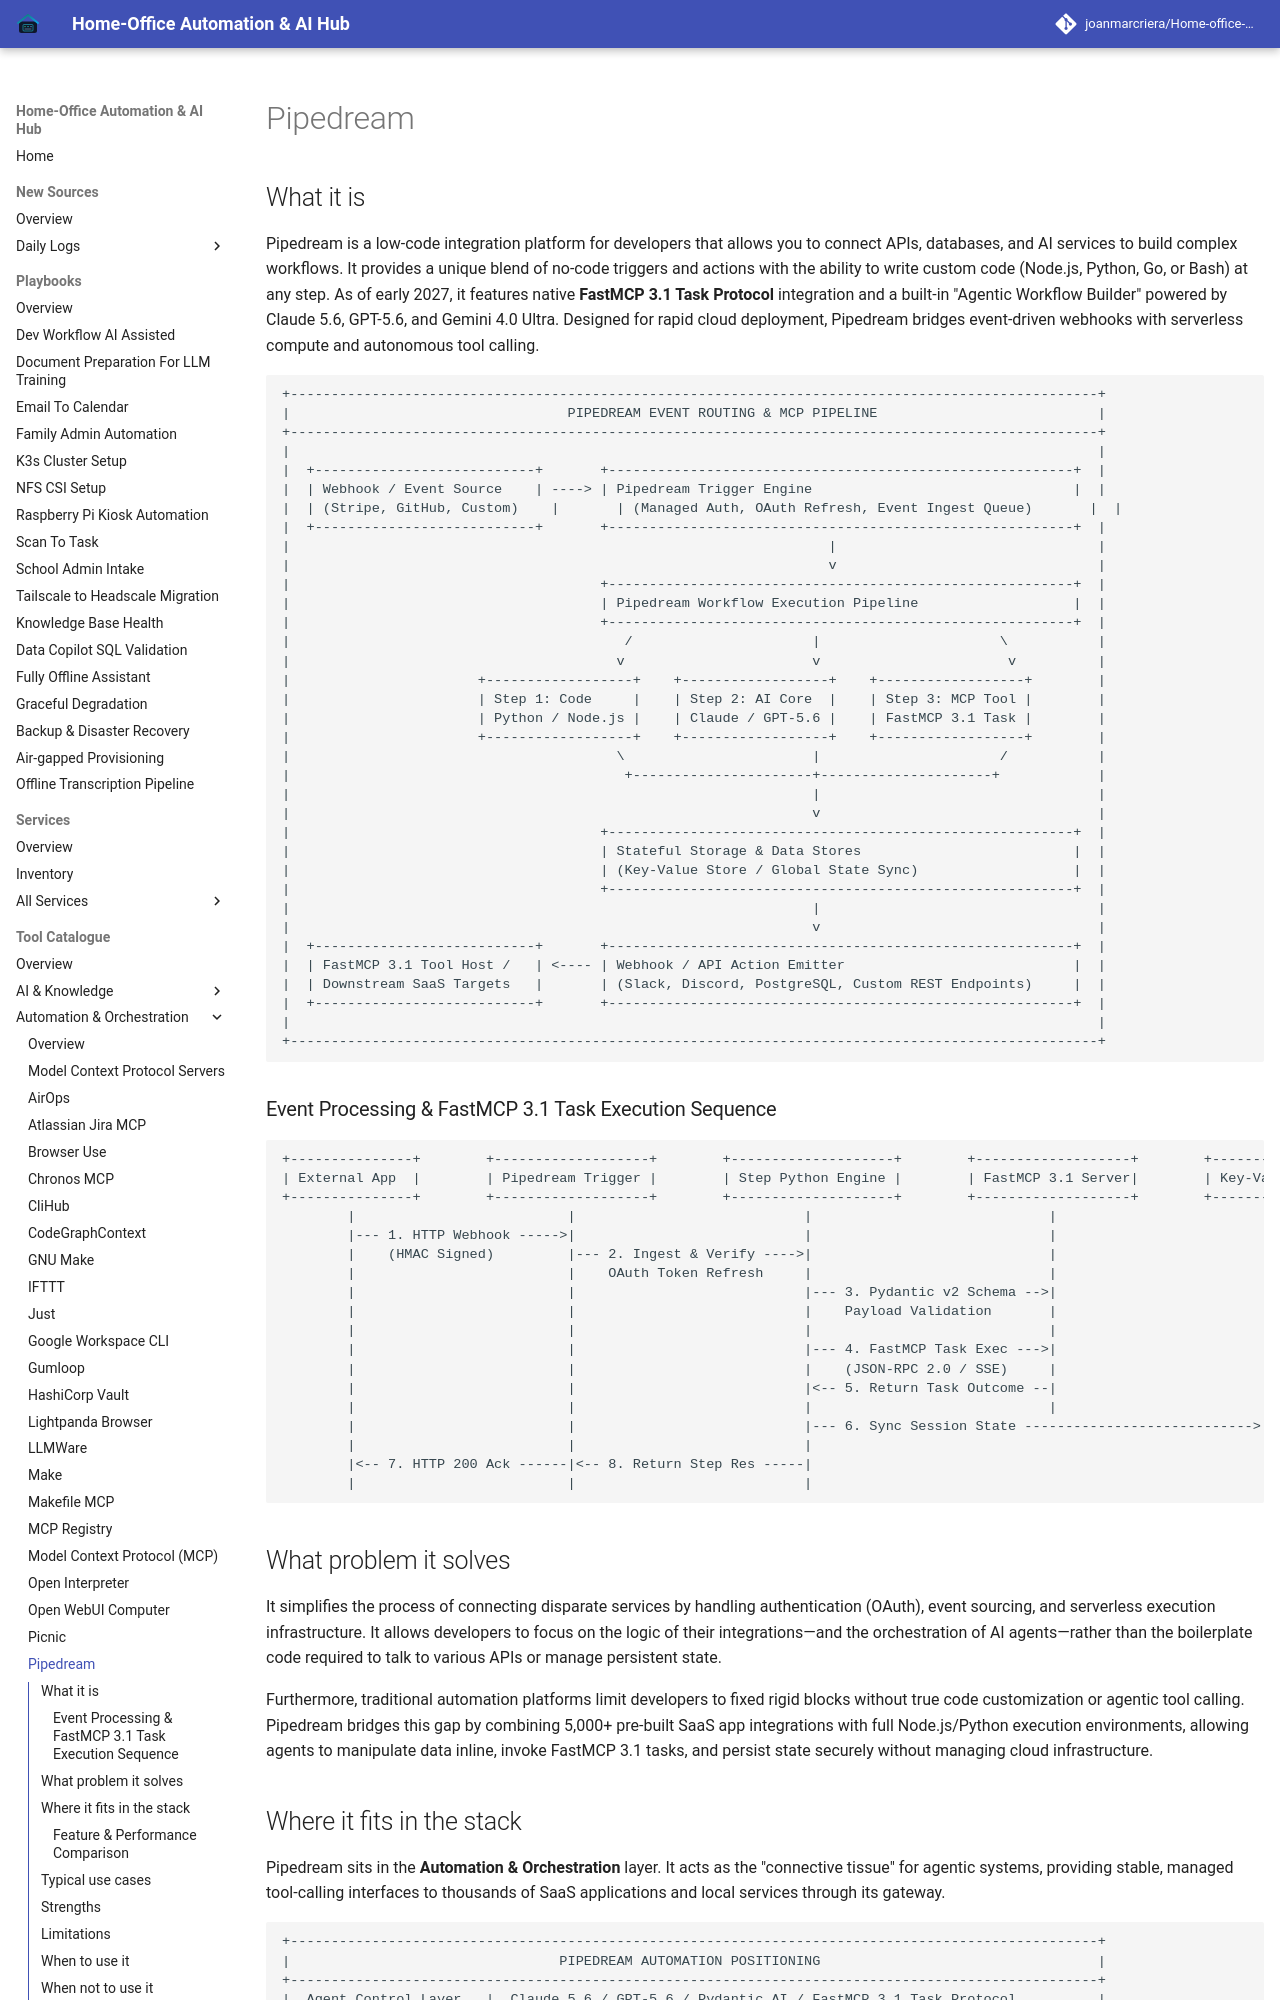

repository: joanmarcriera/Home-office-automations · page: tools/automation_orchestration/pipedream/index.html · generator: mkdocs

# Pipedream

## What it is
Pipedream is a low-code integration platform for developers that allows you to connect APIs, databases, and AI services to build complex workflows. It provides a unique blend of no-code triggers and actions with the ability to write custom code (Node.js, Python, Go, or Bash) at any step. As of early 2027, it features native **FastMCP 3.1 Task Protocol** integration and a built-in "Agentic Workflow Builder" powered by Claude 5.6, GPT-5.6, and Gemini 4.0 Ultra. Designed for rapid cloud deployment, Pipedream bridges event-driven webhooks with serverless compute and autonomous tool calling.

```
+---------------------------------------------------------------------------------------------------+
|                                  PIPEDREAM EVENT ROUTING & MCP PIPELINE                           |
+---------------------------------------------------------------------------------------------------+
|                                                                                                   |
|  +---------------------------+       +---------------------------------------------------------+  |
|  | Webhook / Event Source    | ----> | Pipedream Trigger Engine                                |  |
|  | (Stripe, GitHub, Custom)    |       | (Managed Auth, OAuth Refresh, Event Ingest Queue)       |  |
|  +---------------------------+       +---------------------------------------------------------+  |
|                                                                  |                                |
|                                                                  v                                |
|                                      +---------------------------------------------------------+  |
|                                      | Pipedream Workflow Execution Pipeline                   |  |
|                                      +---------------------------------------------------------+  |
|                                         /                      |                      \           |
|                                        v                       v                       v          |
|                       +------------------+    +------------------+    +------------------+        |
|                       | Step 1: Code     |    | Step 2: AI Core  |    | Step 3: MCP Tool |        |
|                       | Python / Node.js |    | Claude / GPT-5.6 |    | FastMCP 3.1 Task |        |
|                       +------------------+    +------------------+    +------------------+        |
|                                        \                       |                      /           |
|                                         +----------------------+---------------------+            |
|                                                                |                                  |
|                                                                v                                  |
|                                      +---------------------------------------------------------+  |
|                                      | Stateful Storage & Data Stores                          |  |
|                                      | (Key-Value Store / Global State Sync)                   |  |
|                                      +---------------------------------------------------------+  |
|                                                                |                                  |
|                                                                v                                  |
|  +---------------------------+       +---------------------------------------------------------+  |
|  | FastMCP 3.1 Tool Host /   | <---- | Webhook / API Action Emitter                            |  |
|  | Downstream SaaS Targets   |       | (Slack, Discord, PostgreSQL, Custom REST Endpoints)     |  |
|  +---------------------------+       +---------------------------------------------------------+  |
|                                                                                                   |
+---------------------------------------------------------------------------------------------------+
```
